Run: headless pygame with SDL's dummy video driver; simulated clock (each Clock.tick advances the game by its frame time, no real sleeping); random seed 0; keys injected as events and as key.get_pressed() state; no mouse input.
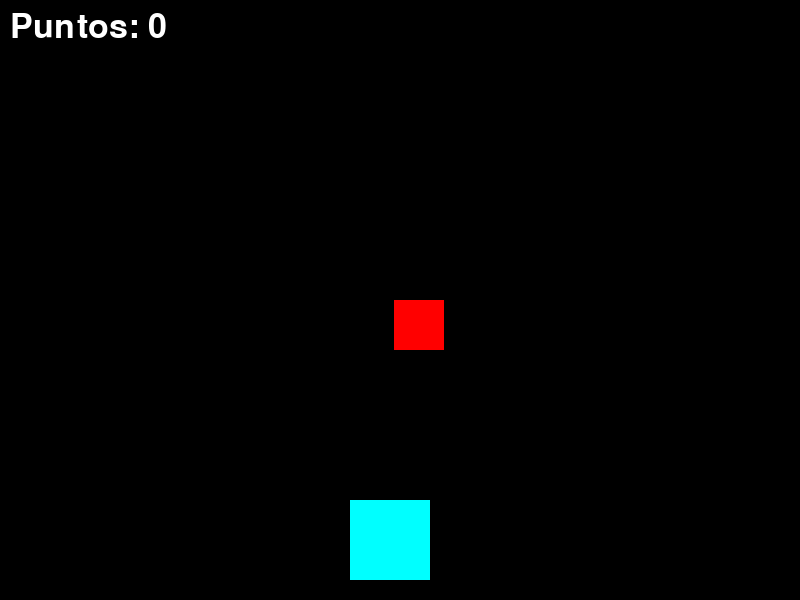
Frame 1 of 4 · flips 1–60 · no input
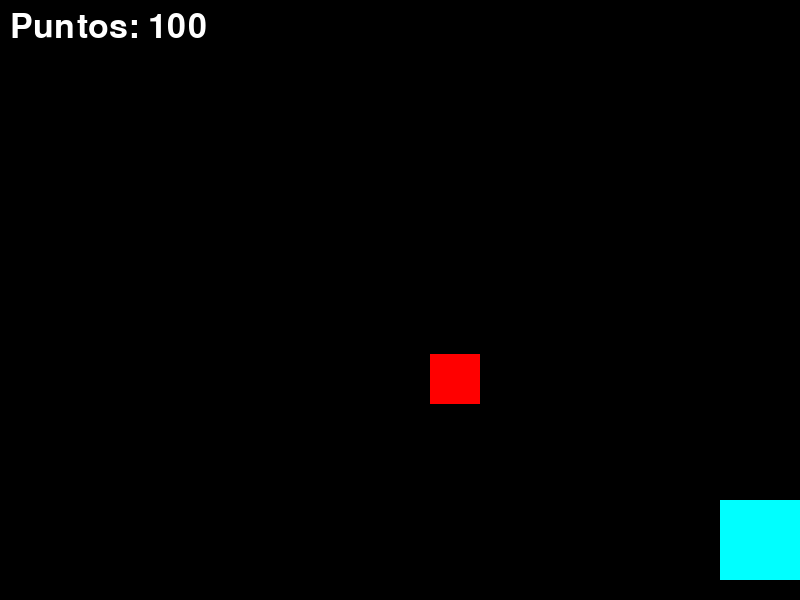
Frame 2 of 4 · flips 61–180 · tapped SPACE, RETURN · held RIGHT (→), D
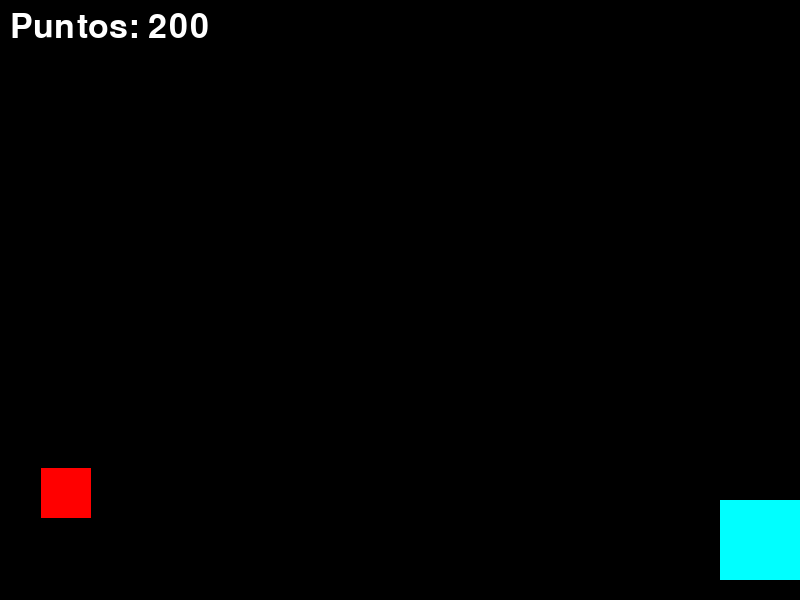
Frame 3 of 4 · flips 181–300 · held DOWN (↓), S
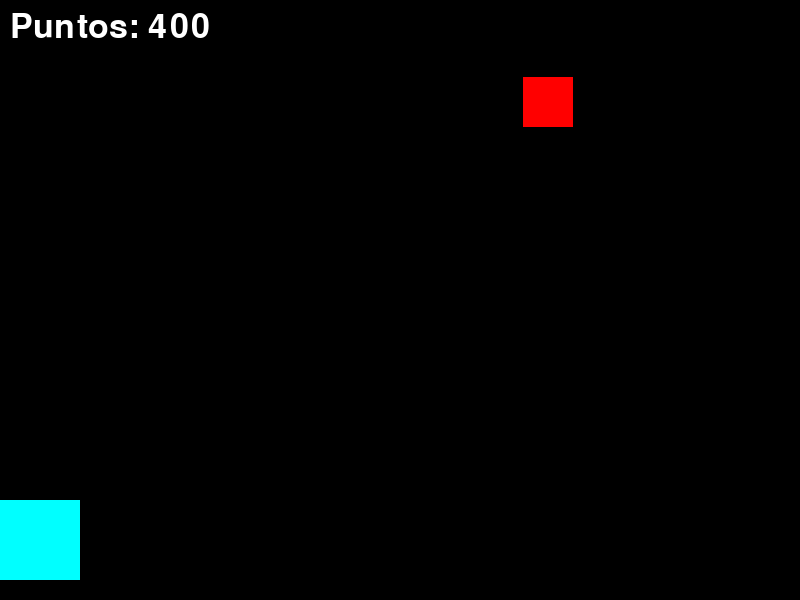
Frame 4 of 4 · flips 301–420 · held LEFT (←), A, UP (↑), W

The pygame program that drew these frames:

import pygame
import random

pygame.init()

ANCHO = 800
ALTO = 600

pantalla = pygame.display.set_mode((ANCHO, ALTO))

pygame.display.set_caption("Evita los enemigos")

clock = pygame.time.Clock()

fuente = pygame.font.SysFont(None, 50)

jugador = pygame.Rect(350, 500, 80, 80)

velocidad_jugador = 7

enemigo = pygame.Rect(
    random.randint(0,760),
    0,
    50,
    50
)

velocidad_enemigo = 5

puntos = 0

game_over = False

ejecutando = True

while ejecutando:

    for evento in pygame.event.get():

        if evento.type == pygame.QUIT:
            ejecutando = False

    if not game_over:

        teclas = pygame.key.get_pressed()

        if teclas[pygame.K_LEFT]:
            jugador.x -= velocidad_jugador

        if teclas[pygame.K_RIGHT]:
            jugador.x += velocidad_jugador

        if jugador.x < 0:
            jugador.x = 0

        if jugador.x > 720:
            jugador.x = 720

        enemigo.y += velocidad_enemigo

        if enemigo.y > ALTO:

            enemigo.x = random.randint(0,760)
            enemigo.y = 0

            puntos += 100

            velocidad_enemigo += 0.5

        if jugador.colliderect(enemigo):

            game_over = True

    pantalla.fill("black")

    pygame.draw.rect(
        pantalla,
        "cyan",
        jugador
    )

    pygame.draw.rect(
        pantalla,
        "red",
        enemigo
    )

    texto_puntos = fuente.render(
        f"Puntos: {puntos}",
        True,
        "white"
    )

    pantalla.blit(texto_puntos, (10,10))

    if game_over:

        texto_game_over = fuente.render(
            "GAME OVER",
            True,
            "red"
        )

        pantalla.blit(
            texto_game_over,
            (260,250)
        )

    pygame.display.update()

    clock.tick(60)

pygame.quit()
